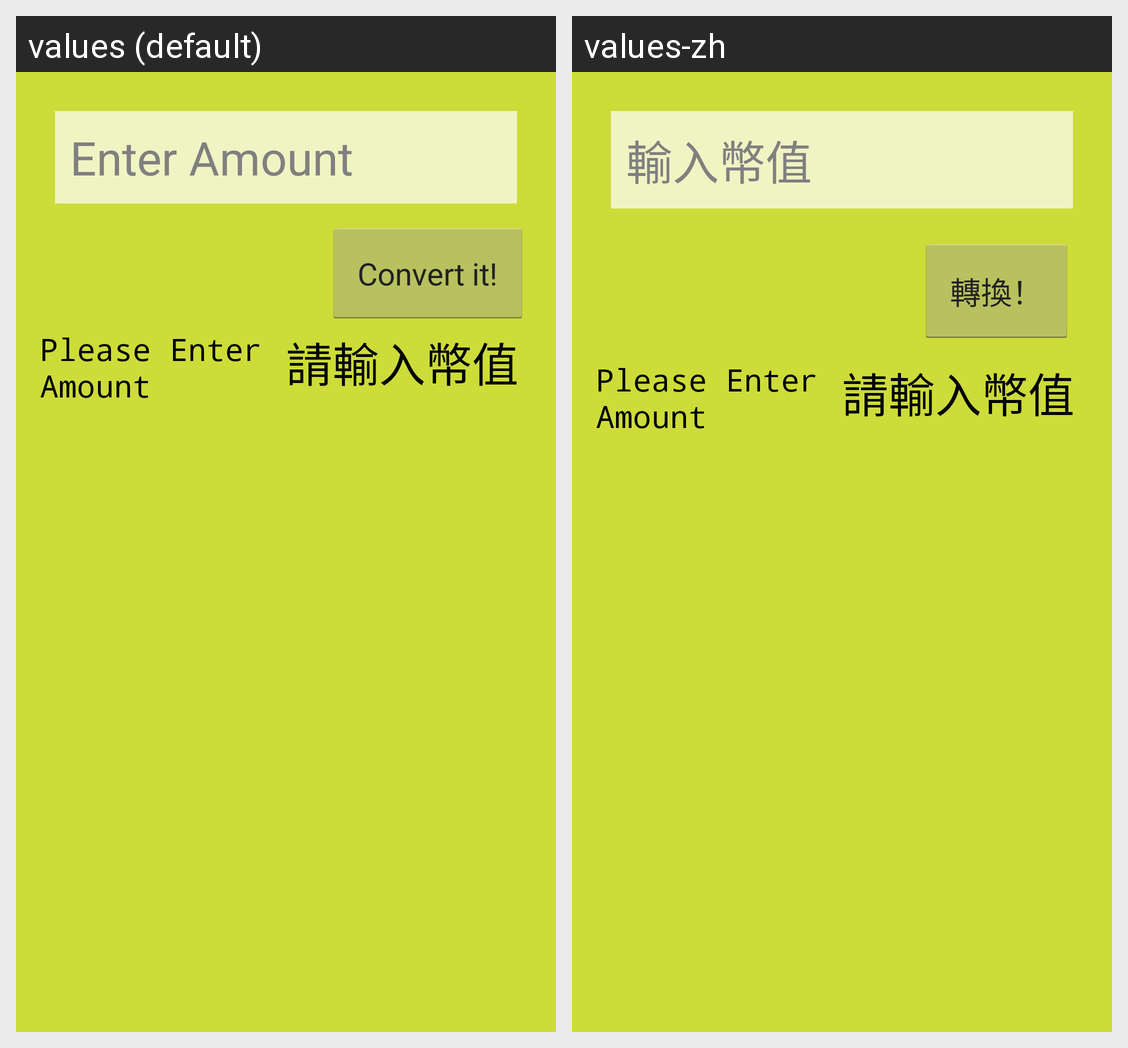

Strings drawn on this Android screen and how each of the app's shown locales translates them:
Android screen res/layout/activity_main.xml rendered under 2 locales, left to right: values (default), values-zh. Device: Nexus 5 (rendered at 1080×1920; each locale shown at half size, 540×960, under a caption strip naming it); theme MyTheme.
Strings drawn on this screen, with the default value and each locale's value (text and hints the layout hard-codes, and strings that could not be matched under every locale, appear in the picture but are not listed):

text_field_hint
  values: Enter Amount
  values-zh: 輸入幣值

convert_button_text
  values: Convert it!
  values-zh: 轉換！
